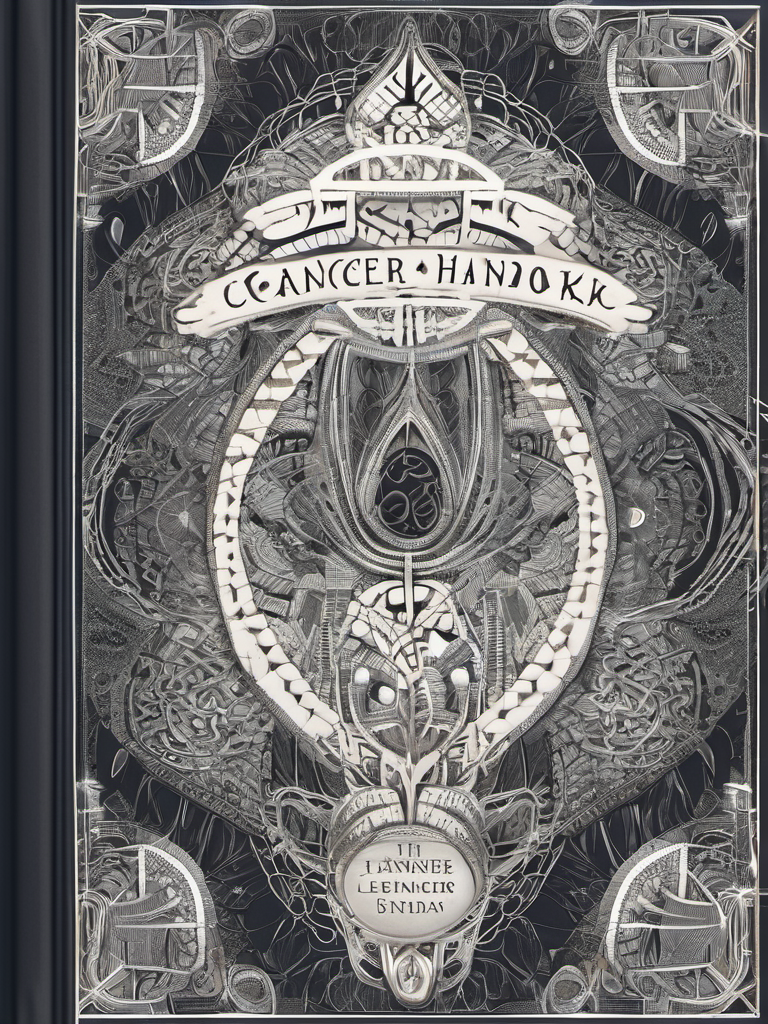
Generation parameters embedded in this image by AUTOMATIC1111 Stable Diffusion web UI or a fork of it (Forge, ...) (PNG 'parameters' text chunk):
Zentangle Book Cover Design: A book cover for a Deep Learning Cancer Handbook, studio lighting, random colors  theme, HDR effects, DSLR shot | Title Style: vintage | Subtitle Style: serif . Intricate, abstract, monochrome, patterns, meditative, highly detailed
Negative prompt: colorful, representative, simplistic, large fields of color, (worst quality:2.00), (low quality:2.00), (normal quality:2.00), low-res,text,watermark


Steps: 25, Sampler: DPM++ 2M Karras, CFG scale: 7, Seed: 1531945951, Size: 768x1024, Model hash: 31e35c80fc, Model: sd_xl_base_1.0, Style Selector Enabled: True, Style Selector Randomize: False, Style Selector Style: Zentangle, Version: v1.6.0